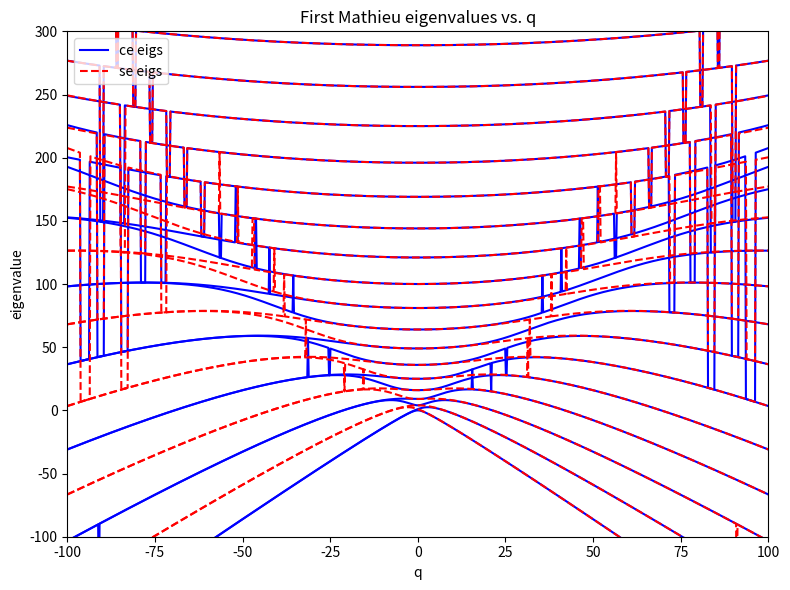

Python code for this plot:
import numpy as np
import matplotlib.pyplot as plt
from scipy.special import mathieu_a, mathieu_b


def plot_eigs_zoomed():
    """
    Make plot of Mathieu eigenvalues vs. q (zoomed out view)
    Extended range: q from -100 to 100, eigenvalues from -100 to 300
    """
    # Number of sample points
    N = 1000

    # Extended domain of q values (including negative q)
    qs = np.linspace(-100, 100, N)

    # More eigenvalues to track for the zoomed out view
    Ne = 20

    # Calculate a eigenvalues (ce eigs)
    a_vals = np.zeros((len(qs), Ne))
    print('Calculating a eigenvalues ...')

    for m in range(Ne):
        for i, q in enumerate(qs):
            a_vals[i, m] = mathieu_a(m, q)

    # Make plot
    fig, ax = plt.subplots(figsize=(8, 6))

    # Plot a eigenvalues (ce eigs)
    for j in range(Ne):
        if j == 0:
            h1, = ax.plot(qs, a_vals[:, j], 'b-', linewidth=1.5, label='ce eigs')
        else:
            ax.plot(qs, a_vals[:, j], 'b-', linewidth=1.5)

    # Calculate b eigenvalues (se eigs)
    b_vals = np.zeros((len(qs), Ne))
    print('Calculating b eigenvalues ...')

    for m in range(1, Ne + 1):
        for i, q in enumerate(qs):
            b_vals[i, m - 1] = mathieu_b(m, q)

    # Plot b eigenvalues (se eigs)
    for j in range(Ne):
        if j == 0:
            h2, = ax.plot(qs, b_vals[:, j], 'r--', linewidth=1.5, label='se eigs')
        else:
            ax.plot(qs, b_vals[:, j], 'r--', linewidth=1.5)

    # Set axis limits for zoomed out view
    ax.set_xlim([-100, 100])
    ax.set_ylim([-100, 300])

    ax.set_title('First Mathieu eigenvalues vs. q')
    ax.set_xlabel('q')
    ax.set_ylabel('eigenvalue')
    ax.legend(loc='upper left')

    plt.tight_layout()
    plt.show()


if __name__ == '__main__':
    plot_eigs_zoomed()
